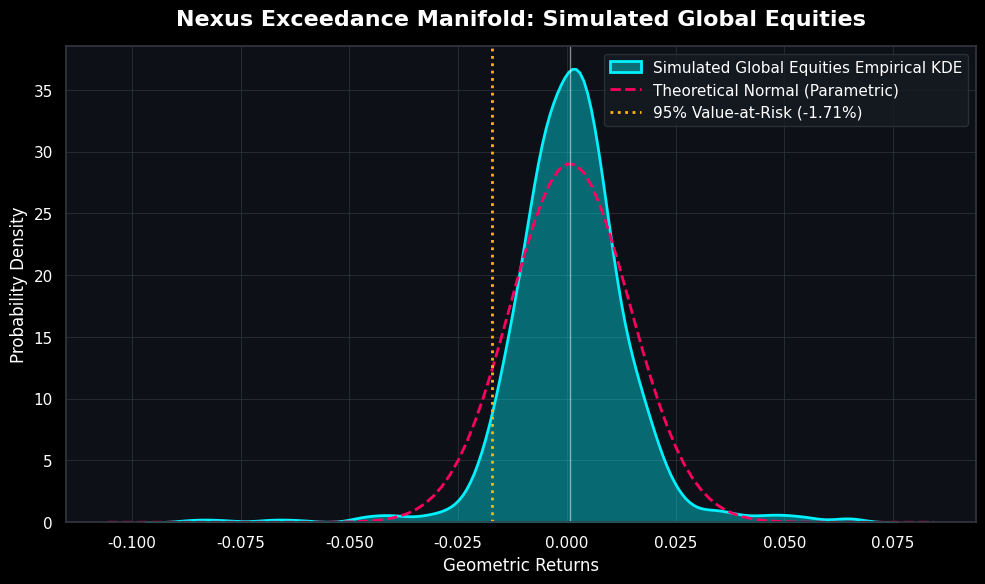

This figure's Python source:
import os
import numpy as np
import pandas as pd
import seaborn as sns
import matplotlib.pyplot as plt
from scipy.stats import norm

class NexusVisualizer:
    """Institutional Visualization Engine for Nexus Risk Manifolds."""

    @staticmethod
    def render_distribution_manifold(
        returns: np.ndarray, 
        asset_name: str = "Portfolio",
        output_path: str = "docs/assets/risk_manifold.png"
    ):
        """
        Renders a Bloomberg/Aladdin style dark-themed distribution 
        curve comparing empirical returns to a theoretical Normal curve.
        """
        # Set Institutional Dark Theme
        sns.set_theme(style="darkgrid")
        plt.style.use("dark_background")
        
        fig, ax = plt.subplots(figsize=(10, 6), dpi=300)
        fig.patch.set_facecolor('#0d1117') # GitHub Dark Mode Background
        ax.set_facecolor('#0d1117')

        # Flatten the returns array if necessary
        clean_returns = returns.flatten()
        mu, std = np.mean(clean_returns), np.std(clean_returns)

        # 1. Plot Empirical KDE Distribution (Teal)
        sns.kdeplot(
            clean_returns, 
            color="#00f2fe", 
            fill=True, 
            alpha=0.4, 
            linewidth=2, 
            label=f"{asset_name} Empirical KDE", 
            ax=ax
        )

        # 2. Plot Theoretical Normal Distribution (Pink/Red)
        xmin, xmax = ax.get_xlim()
        x = np.linspace(xmin, xmax, 100)
        p = norm.pdf(x, mu, std)
        ax.plot(x, p, 'k', linewidth=2, color="#fe0060", linestyle="--", label="Theoretical Normal (Parametric)")

        # 3. Mark the Mean and extreme tails (95% VaR)
        var_95 = np.percentile(clean_returns, 5)
        ax.axvline(var_95, color="#ffb703", linestyle=":", linewidth=2, label=f"95% Value-at-Risk ({var_95:.2%})")
        ax.axvline(mu, color="#ffffff", linestyle="-", linewidth=1, alpha=0.5)

        # 4. Institutional Formatting
        ax.set_title(f"Nexus Exceedance Manifold: {asset_name}", fontsize=16, fontweight='bold', color='white', pad=15)
        ax.set_xlabel("Geometric Returns", fontsize=12, color='white')
        ax.set_ylabel("Probability Density", fontsize=12, color='white')
        
        # Grid and borders
        ax.grid(color='#30363d', linestyle='-', linewidth=0.5)
        for spine in ax.spines.values():
            spine.set_edgecolor('#30363d')

        plt.legend(facecolor='#161b22', edgecolor='#30363d', labelcolor='white')
        
        plt.tight_layout()
        
        # Ensure directory exists and save
        os.makedirs(os.path.dirname(output_path), exist_ok=True)
        plt.savefig(output_path, facecolor=fig.get_facecolor(), edgecolor='none', bbox_inches='tight')
        print(f"Institutional graph saved to: {output_path}")
        plt.close()

if __name__ == "__main__":
    # Simulate a stylized leptokurtic return stream (fat tails)
    np.random.seed(42)
    # Mixture of two normals to create a heavy-tailed distribution matching real markets
    normal_days = np.random.normal(0.0005, 0.01, 1000)
    crash_days = np.random.normal(-0.02, 0.04, 50)
    boom_days = np.random.normal(0.02, 0.03, 30)
    
    simulated_returns = np.concatenate([normal_days, crash_days, boom_days])
    
    NexusVisualizer.render_distribution_manifold(simulated_returns, asset_name="Simulated Global Equities")
